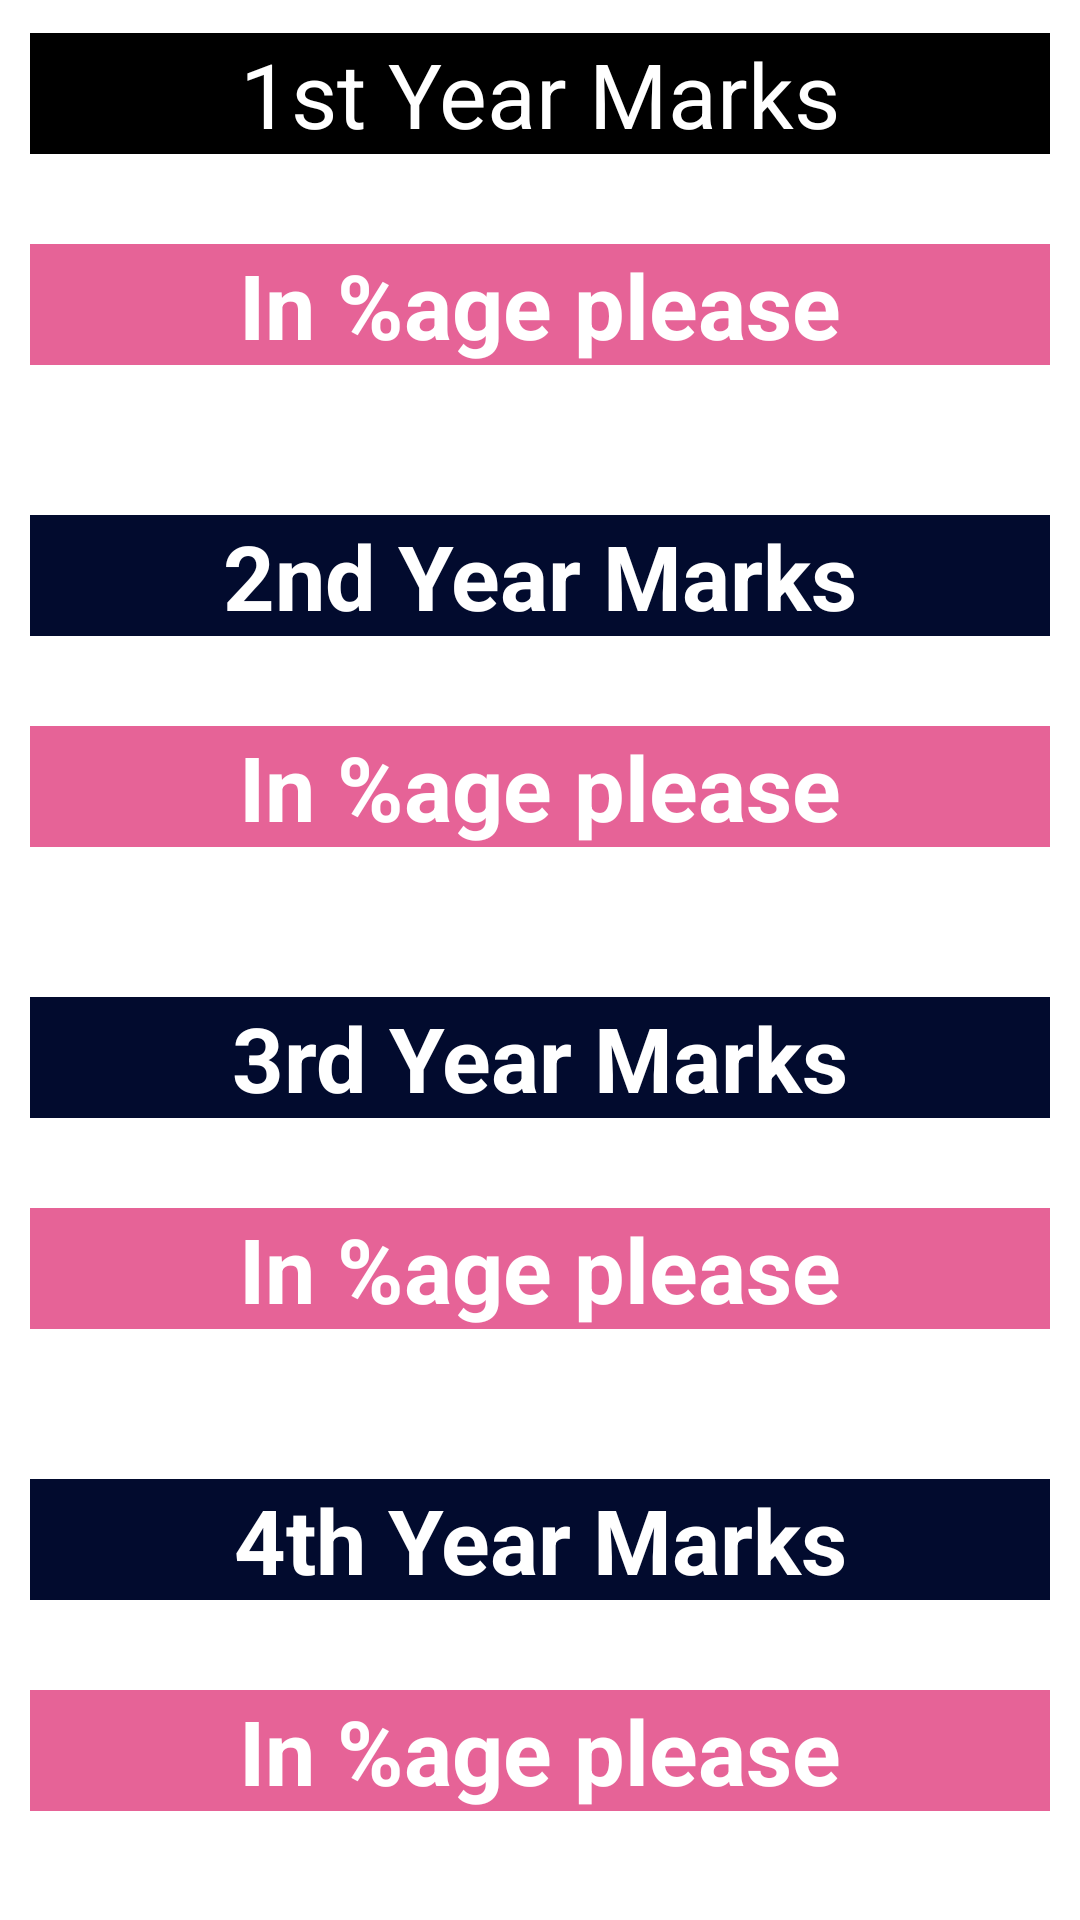

Here is an Android app screen rendered from its layout file. Give the layout XML and the strings, colors and styles it references.
<!-- AndroidManifest.xml: application theme Theme.Interface1 -->
<!-- res/layout/activity_year_wise.xml -->
<?xml version="1.0" encoding="utf-8"?>
<LinearLayout xmlns:android="http://schemas.android.com/apk/res/android"
    xmlns:tools="http://schemas.android.com/tools"
    android:layout_width="match_parent"
    android:layout_height="wrap_content"
    tools:context=".yearWise"
    android:orientation="vertical">
    <ScrollView
        android:layout_width="match_parent"
        android:layout_height="wrap_content">

        <LinearLayout
            android:layout_width="match_parent"
            android:layout_height="wrap_content"
            android:layout_marginTop="1dp"
            android:orientation="vertical">

    <LinearLayout
        android:layout_width="match_parent"
        android:layout_height="match_parent"
        android:padding="10dp"
        android:orientation="vertical">
        <TextView
            android:id="@+id/year1"
            android:layout_width="match_parent"
            android:layout_height="wrap_content"
            android:background="@color/black"
            android:text="@string/_1st_year_marks"
            android:textColor="@color/white"
            android:gravity="center"
            android:textSize="30sp"/>
    </LinearLayout>

    <LinearLayout
        android:layout_width="match_parent"
        android:layout_height="wrap_content"
        android:padding="10dp"
        android:orientation="vertical"
        tools:ignore="MissingConstraints">
        <EditText
            android:id="@+id/mark1"
            android:layout_width="match_parent"
            android:layout_height="wrap_content"
            android:gravity="center"
            android:hint="@string/in_age_please"
            android:textSize="30sp"
            android:textStyle="bold"
            android:layout_marginTop="10dp"
            android:background="#E66397"
            android:textColor="@color/white"
            android:inputType="number"
            android:importantForAutofill="no" />
    </LinearLayout>

    <LinearLayout
        android:layout_width="match_parent"
        android:layout_height="wrap_content"
        android:padding="10dp"
        android:orientation="vertical"
        tools:ignore="MissingConstraints">
    <TextView
        android:id="@+id/year2"
        android:layout_width="match_parent"
        android:layout_height="wrap_content"
        android:gravity="center"
        android:text="@string/_2nd_year_marks"
        android:textSize="30sp"
        android:textStyle="bold"
        android:layout_marginTop="30dp"
        android:background="#020B2E"
        android:textColor="@color/white"
        />
    </LinearLayout>

    <LinearLayout
        android:layout_width="match_parent"
        android:layout_height="wrap_content"
        android:padding="10dp"
        android:orientation="vertical"
        tools:ignore="MissingConstraints">
        <EditText
            android:id="@+id/mark2"
            android:layout_width="match_parent"
            android:layout_height="wrap_content"
            android:gravity="center"
            android:hint="@string/in_age_please"
            android:textSize="30sp"
            android:textStyle="bold"
            android:layout_marginTop="10dp"
            android:background="#E66397"
            android:textColor="@color/white"
            android:inputType="number"
            android:importantForAutofill="no" />
    </LinearLayout>

    <LinearLayout
        android:layout_width="match_parent"
        android:layout_height="wrap_content"
        android:padding="10dp"
        android:orientation="vertical"
        tools:ignore="MissingConstraints">
    <TextView
        android:id="@+id/year3"
        android:layout_width="match_parent"
        android:layout_height="wrap_content"
        android:gravity="center"
        android:text="@string/_3rd_year_marks"
        android:textSize="30sp"
        android:textStyle="bold"
        android:layout_marginTop="30dp"
        android:background="#020B2E"
        android:textColor="@color/white"
        />
    </LinearLayout>
    <LinearLayout
        android:layout_width="match_parent"
        android:layout_height="wrap_content"
        android:padding="10dp"
        android:orientation="vertical"
        tools:ignore="MissingConstraints">
        <EditText
            android:id="@+id/mark3"
            android:layout_width="match_parent"
            android:layout_height="wrap_content"
            android:gravity="center"
            android:textSize="30sp"
            android:hint="@string/in_age_please"
            android:textStyle="bold"
            android:layout_marginTop="10dp"
            android:background="#E66397"
            android:textColor="@color/white"
            android:inputType="number"
            android:importantForAutofill="no" />
    </LinearLayout>

    <LinearLayout
        android:layout_width="match_parent"
        android:layout_height="wrap_content"
        android:padding="10dp"
        android:orientation="vertical"
        tools:ignore="MissingConstraints">
        <TextView
            android:id="@+id/year4"
            android:layout_width="match_parent"
            android:layout_height="wrap_content"
            android:gravity="center"
            android:text="@string/_4th_year_marks"
            android:textSize="30sp"
            android:textStyle="bold"
            android:layout_marginTop="30dp"
            android:background="#020B2E"
            android:textColor="@color/white"
            />
    </LinearLayout>

    <LinearLayout
        android:layout_width="match_parent"
        android:layout_height="wrap_content"
        android:padding="10dp"
        android:orientation="vertical"
        tools:ignore="MissingConstraints">
        <EditText
            android:id="@+id/mark4"
            android:layout_width="match_parent"
            android:layout_height="wrap_content"
            android:gravity="center"
            android:textSize="30sp"
            android:textStyle="bold"
            android:hint="@string/in_age_please"
            android:layout_marginTop="10dp"
            android:background="#E66397"
            android:textColor="@color/white"
            android:inputType="number"
            android:importantForAutofill="no" />
    </LinearLayout>
    <LinearLayout
        android:layout_width="match_parent"
        android:layout_height="wrap_content"
        android:padding="10dp"
        android:orientation="vertical"
        tools:ignore="MissingConstraints">
        <TextView
            android:id="@+id/calculate"
            android:layout_width="match_parent"
            android:layout_height="wrap_content"
            android:gravity="center"
            android:onClick="clickButton"
            android:text="@string/calculate_marks"
            android:textSize="30sp"
            android:textStyle="bold"
            android:layout_marginTop="30dp"
            android:background="#EFCB0A"
            android:textColor="@color/black"
            />
    </LinearLayout>
        </LinearLayout>
    </ScrollView>
</LinearLayout>
<!-- resources referenced by this layout -->
<resources>
  <string name="_1st_year_marks">1st Year Marks</string>
  <string name="_2nd_year_marks">2nd Year Marks</string>
  <string name="_3rd_year_marks">3rd Year Marks</string>
  <string name="_4th_year_marks">4th Year Marks</string>
  <string name="calculate_marks">Calculate Marks</string>
  <string name="in_age_please">In %age please</string>
  <!-- not gathered from this repository: default colours our renderer supplied (Android Studio template values) -->
  <color name="black">#FF000000</color>
  <color name="white">#FFFFFFFF</color>
</resources>
